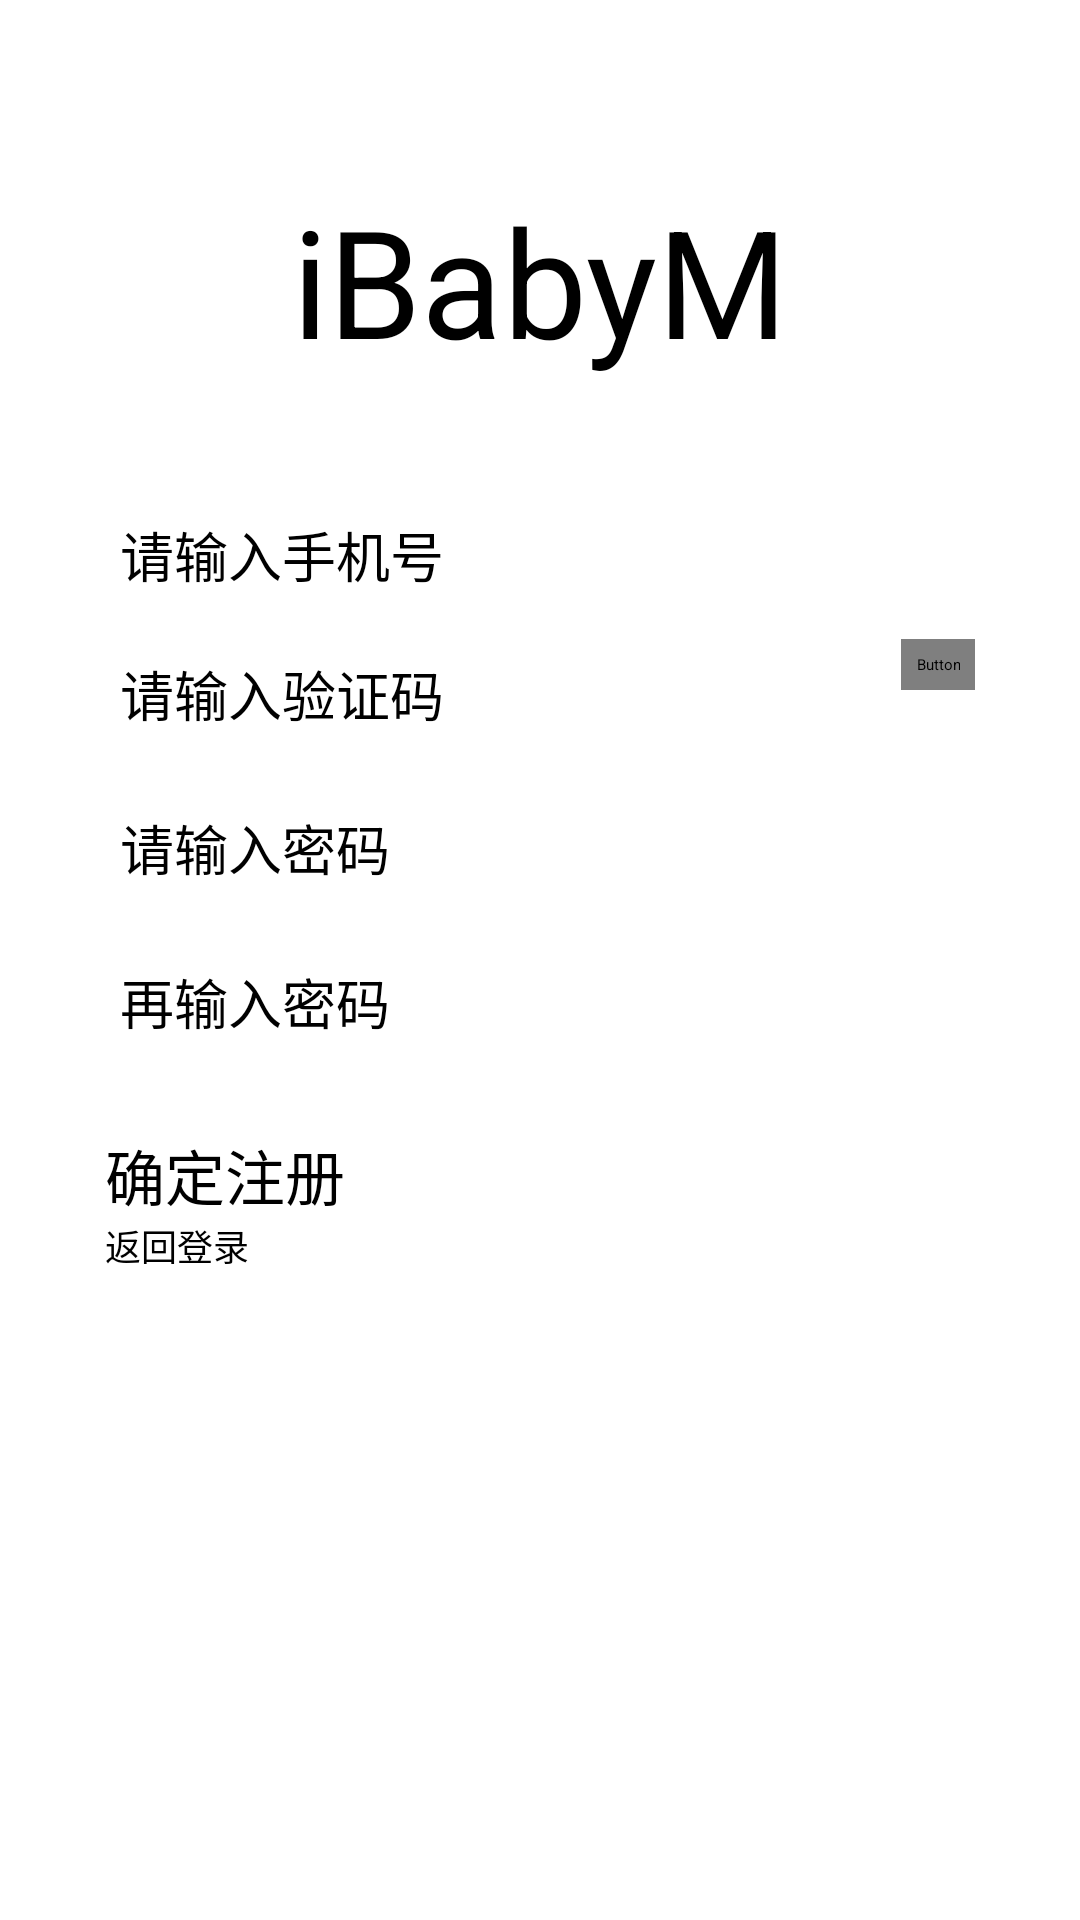

The Android layout XML behind this screen, and the referenced resources:
<!-- AndroidManifest.xml: application theme AppTheme -->
<!-- res/layout/activity_register.xml -->
<?xml version="1.0" encoding="utf-8"?>
<LinearLayout xmlns:android="http://schemas.android.com/apk/res/android"
    xmlns:app="http://schemas.android.com/apk/res-auto"
    android:orientation="vertical"
    android:layout_width="match_parent"
    android:layout_height="match_parent">
    <TextView
        android:id="@+id/textView"
        android:layout_width="match_parent"
        android:layout_height="wrap_content"
        android:gravity="center"
        android:paddingTop="60dp"
        android:text="iBabyM"
        android:textSize="50sp" />

    <GridLayout
        android:layout_width="match_parent"
        android:layout_height="wrap_content"
        android:columnCount="1"
        android:layout_margin="10dp"
        android:padding="15dp">

        <EditText
            android:id="@+id/edt_setusertell"
            android:layout_width="match_parent"
            android:layout_height="wrap_content"
            android:layout_marginTop="15dp"
            android:layout_marginLeft="10dp"
            android:layout_marginRight="10dp"
            android:hint="请输入手机号"
            android:inputType="phone"
            android:padding="5dp"
            android:textSize="18sp"/>
        <GridLayout
            android:layout_width="match_parent"
            android:layout_height="wrap_content"
            android:layout_gravity="fill"
            android:layout_marginTop="10dp"
            android:layout_marginLeft="10dp"
            android:columnCount="2"
            android:gravity="center_vertical"
            android:orientation="horizontal">
            
            <EditText
                android:id="@+id/edt_verifycode"
                android:layout_width="wrap_content"
                android:layout_height="wrap_content"
                android:layout_weight="2"
                android:padding="5dp"
                android:hint="请输入验证码"
                android:inputType="number"
                android:layout_columnWeight="2"
                android:maxLength="6"
                android:textSize="18sp" />
            <Button
                android:id="@+id/button_getverifycode"
                android:layout_width="wrap_content"
                android:layout_height="wrap_content"
                android:layout_marginRight="10dp"
                android:layout_weight="1"
                android:clickable="true"
                android:gravity="center"
                android:padding="5dp"
                android:text="获取验证码"
                android:textSize="?attr/qmui_common_list_item_title_h_text_size"
                 />
        </GridLayout>

        <EditText
            android:id="@+id/edt_setpassword"
            android:layout_width="match_parent"
            android:layout_height="wrap_content"
            android:layout_marginTop="15dp"
            android:layout_marginLeft="10dp"
            android:layout_marginRight="10dp"
            android:hint="请输入密码"
            android:inputType="textPassword"
            android:padding="5dp"
            android:textSize="18sp"/>

        <EditText
            android:id="@+id/edt_confirm_password"
            android:layout_width="match_parent"
            android:layout_height="wrap_content"
            android:layout_marginTop="15dp"
            android:layout_marginLeft="10dp"
            android:layout_marginRight="10dp"
            android:hint="再输入密码"
            android:inputType="textPassword"
            android:padding="5dp"
            android:textSize="18sp"/>
    </GridLayout>

    <LinearLayout
        android:layout_width="match_parent"
        android:layout_height="wrap_content"
        android:orientation="horizontal">
        <Button
            android:id="@+id/btn_register"
            android:layout_width="match_parent"
            android:layout_height="wrap_content"
            android:layout_marginLeft="35dp"
            android:layout_marginRight="35dp"
            android:background="@android:color/white"
            android:text="确定注册"
            android:textSize="20sp" />
    </LinearLayout>
    <LinearLayout
        android:layout_width="match_parent"
        android:layout_height="wrap_content"
        android:orientation="horizontal">
        <Button
            android:id="@+id/btn_goBackLogin"
            android:layout_width="match_parent"
            android:layout_height="wrap_content"
            android:layout_marginLeft="35dp"
            android:layout_marginRight="35dp"
            android:background="@color/qmui_s_transparent"
            android:text="返回登录"
            android:textSize="12sp" />
    </LinearLayout>
</LinearLayout>
<!-- resources referenced by this layout -->
<resources>
  <style name="AppTheme" parent="QMUI.Compat.NoActionBar">
          
          <item name="colorPrimary">@color/colorPrimary</item>
          <item name="colorPrimaryDark">@color/colorPrimaryDark</item>
          <item name="colorAccent">@color/colorAccent</item>
      </style>
  <color name="colorPrimary">#008577</color>
  <color name="colorPrimaryDark">#00574B</color>
  <color name="colorAccent">#D81B60</color>
</resources>
